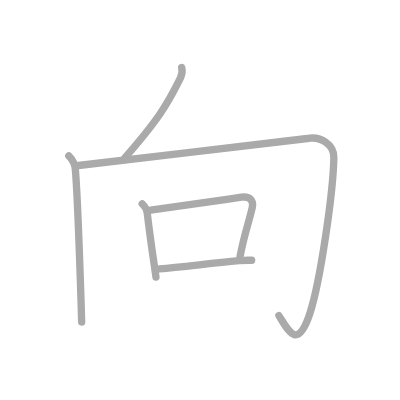
t = 0.00 s
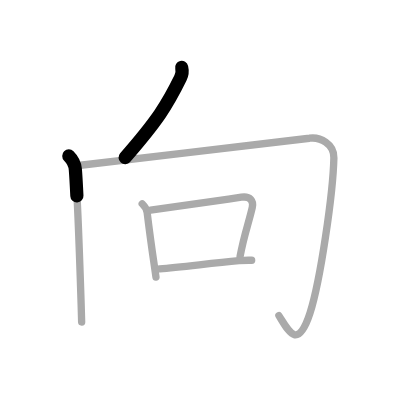
t = 1.25 s
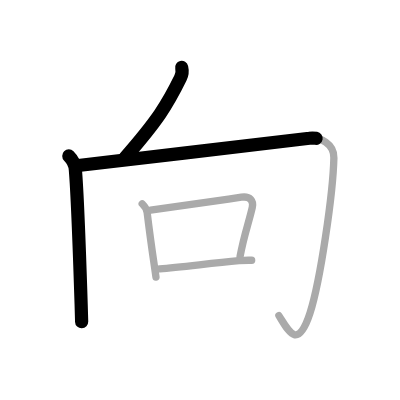
t = 2.50 s
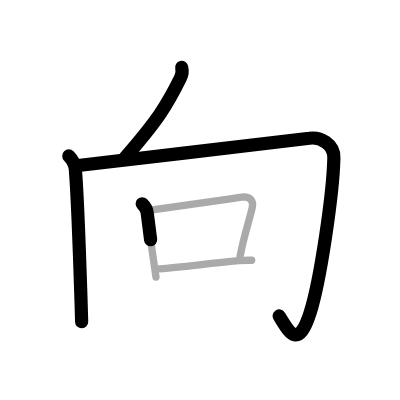
t = 3.50 s
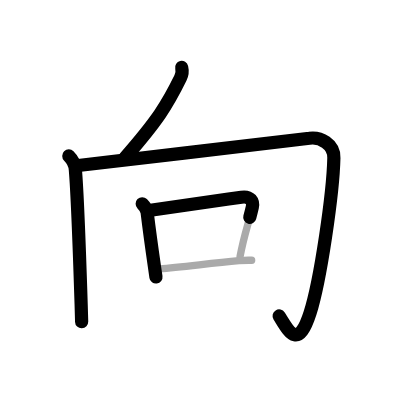
t = 4.75 s
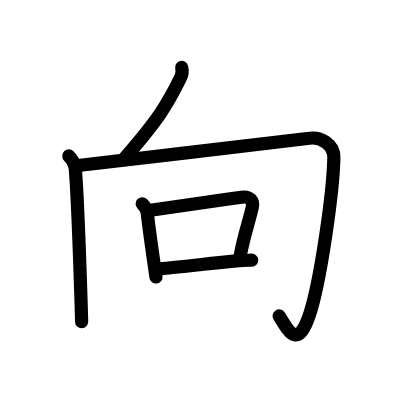
t = 6.00 s

The animated SVG that drew these frames (rendered in a browser with its animation timeline set to each time). Animation: 6 SMIL elements (animate=6); one cycle of 6.00 s.

<?xml version="1.0" standalone="no"?>
<!DOCTYPE svg PUBLIC "-//W3C//DTD SVG 1.1//EN"   "http://www.w3.org/Graphics/SVG/1.1/DTD/svg11.dtd">
<svg width="400px" height="400px"  version="1.1" xmlns="http://www.w3.org/2000/svg">
  <defs>
    <marker id="Triangle" viewBox="0 0 10 10" refX="0" refY="5" markerUnits="strokeWidth" markerWidth="3" style="stroke-opacity:0%;fill:#aaaaaa;" markerHeight="2" orient="auto">
      <path d="M 0 0 L 10 5 L 0 10 z" />
    </marker>
    
    <marker id="Arrow" viewBox="0 0 10 10" refX="5" refY="5" markerUnits="strokeWidth" markerWidth="1.8" style="stroke-opacity:0%;fill:#770000;" markerHeight="2" orient="auto">
      <path d="M 0 4 L 6 4 L 4 1 L 10 5 L 4 9 L 6 6 L 0 6 z" />
        <circle cx="5" cy="5" r="5" />
      </marker>
    
    <marker id="TriangleRed" viewBox="0 0 10 10" refX="0" refY="5" markerUnits="strokeWidth" markerWidth="3" style="stroke-opacity:0%;fill:#CC0000;" markerHeight="2" orient="auto">
      <path d="M 0 0 L 10 5 L 0 10 z" />
    </marker>
    
    <marker id="ArrowRed" viewBox="0 0 10 10" refX="5" refY="5" markerUnits="strokeWidth" markerWidth="1.8" style="stroke-opacity:0%;fill:#CC0000;" markerHeight="2" orient="auto">
      <path d="M 0 4 L 6 4 L 4 1 L 10 5 L 4 9 L 6 6 L 0 6 z" />
        <circle cx="5" cy="5" r="5" />
      </marker>
    
  </defs>
  
  <path style="fill:#ffffff; fill-opacity:100%; fill-rule:evenodd; stroke-width:0;" d="M 0 0 L 400px 0 L 400px 400px L 0 400px L 0 0" />

  <g transform="scale(3.6697247706422 3.6697247706422)">
<path style="fill:none; fill-opacity:0%; fill-rule:evenodd; stroke:#aaaaaa; stroke-opacity:100%; stroke-width: 1.5pt; stroke-linejoin:round; stroke-linecap:round;" d="M49.51 18.39c0.24 0.98 0.04 2.08-0.33 2.85C45.62 28.5 43 32.75 34.06 42.97"></path>
<path style="fill:none; fill-opacity:0%; fill-rule:evenodd; stroke:#aaaaaa; stroke-opacity:100%; stroke-width: 1.5pt; stroke-linejoin:round; stroke-linecap:round;" d="M18.75 42.5c1 1 1.66 2.28 1.78 3.64c0.41 4.91 1.18 24.14 1.58 36.73c0.06 1.78 0.1 3.42 0.14 4.87"></path>
<path style="fill:none; fill-opacity:0%; fill-rule:evenodd; stroke:#aaaaaa; stroke-opacity:100%; stroke-width: 1.5pt; stroke-linejoin:round; stroke-linecap:round;" d="M21.35 45.1c16.03-1.85 61.13-7.17 62.97-7.43c2.93-0.42 6.74 1.55 6.66 5.33c-0.22 9.76-3.67 33.44-6.49 42.28C81.12 95.75 78.62 90.12 76 86"></path>
<path style="fill:none; fill-opacity:0%; fill-rule:evenodd; stroke:#aaaaaa; stroke-opacity:100%; stroke-width: 1.5pt; stroke-linejoin:round; stroke-linecap:round;" d="M38.75 55.53c0.8 0.8 1.29 1.9 1.35 2.4c0.67 5.55 1.13 8.83 1.97 14.58c0.13 0.93 0.28 1.92 0.43 2.99"></path>
<path style="fill:none; fill-opacity:0%; fill-rule:evenodd; stroke:#aaaaaa; stroke-opacity:100%; stroke-width: 1.5pt; stroke-linejoin:round; stroke-linecap:round;" d="M41.03 57.28c10.34-1.53 17.23-2.44 24.75-3.54c2.47-0.36 3.35 1.14 2.97 2.76c-1 4.35-2.25 7.5-3.33 13.38"></path>
<path style="fill:none; fill-opacity:0%; fill-rule:evenodd; stroke:#aaaaaa; stroke-opacity:100%; stroke-width: 1.5pt; stroke-linejoin:round; stroke-linecap:round;" d="M43.52 73.26c5.61-0.5 12.98-1.38 21.6-2.24c1.16-0.12 2.32-0.09 3.46-0.11"></path>

<path style="fill:none; fill-opacity:0%; fill-rule:evenodd; stroke:#000000; stroke-opacity:100%; stroke-width: 2.7pt; stroke-linejoin:round; stroke-linecap:round;" d="M49.51 18.39c0.24 0.98 0.04 2.08-0.33 2.85C45.62 28.5 43 32.75 34.06 42.97" pathLength="100" stroke-dashoffset="100" stroke-dasharray="100 105"><animate id="dashAnim1" attributeName="stroke-dashoffset" from="100" to="0" dur="1s" calcMode="linear" fill="freeze"/></path>
<path style="fill:none; fill-opacity:0%; fill-rule:evenodd; stroke:#000000; stroke-opacity:100%; stroke-width: 2.7pt; stroke-linejoin:round; stroke-linecap:round;" d="M18.75 42.5c1 1 1.66 2.28 1.78 3.64c0.41 4.91 1.18 24.14 1.58 36.73c0.06 1.78 0.1 3.42 0.14 4.87" pathLength="100" stroke-dashoffset="100" stroke-dasharray="100 105"><animate id="dashAnim2" attributeName="stroke-dashoffset" from="100" to="0" dur="1s" calcMode="linear" begin="dashAnim1.end" fill="freeze"/></path>
<path style="fill:none; fill-opacity:0%; fill-rule:evenodd; stroke:#000000; stroke-opacity:100%; stroke-width: 2.7pt; stroke-linejoin:round; stroke-linecap:round;" d="M21.35 45.1c16.03-1.85 61.13-7.17 62.97-7.43c2.93-0.42 6.74 1.55 6.66 5.33c-0.22 9.76-3.67 33.44-6.49 42.28C81.12 95.75 78.62 90.12 76 86" pathLength="100" stroke-dashoffset="100" stroke-dasharray="100 105"><animate id="dashAnim3" attributeName="stroke-dashoffset" from="100" to="0" dur="1s" calcMode="linear" begin="dashAnim2.end" fill="freeze"/></path>
<path style="fill:none; fill-opacity:0%; fill-rule:evenodd; stroke:#000000; stroke-opacity:100%; stroke-width: 2.7pt; stroke-linejoin:round; stroke-linecap:round;" d="M38.75 55.53c0.8 0.8 1.29 1.9 1.35 2.4c0.67 5.55 1.13 8.83 1.97 14.58c0.13 0.93 0.28 1.92 0.43 2.99" pathLength="100" stroke-dashoffset="100" stroke-dasharray="100 105"><animate id="dashAnim4" attributeName="stroke-dashoffset" from="100" to="0" dur="1s" calcMode="linear" begin="dashAnim3.end" fill="freeze"/></path>
<path style="fill:none; fill-opacity:0%; fill-rule:evenodd; stroke:#000000; stroke-opacity:100%; stroke-width: 2.7pt; stroke-linejoin:round; stroke-linecap:round;" d="M41.03 57.28c10.34-1.53 17.23-2.44 24.75-3.54c2.47-0.36 3.35 1.14 2.97 2.76c-1 4.35-2.25 7.5-3.33 13.38" pathLength="100" stroke-dashoffset="100" stroke-dasharray="100 105"><animate id="dashAnim5" attributeName="stroke-dashoffset" from="100" to="0" dur="1s" calcMode="linear" begin="dashAnim4.end" fill="freeze"/></path>
<path style="fill:none; fill-opacity:0%; fill-rule:evenodd; stroke:#000000; stroke-opacity:100%; stroke-width: 2.7pt; stroke-linejoin:round; stroke-linecap:round;" d="M43.52 73.26c5.61-0.5 12.98-1.38 21.6-2.24c1.16-0.12 2.32-0.09 3.46-0.11" pathLength="100" stroke-dashoffset="100" stroke-dasharray="100 105"><animate id="dashAnim6" attributeName="stroke-dashoffset" from="100" to="0" dur="1s" calcMode="linear" begin="dashAnim5.end" fill="freeze"/></path>

</g>

</svg>  
          
